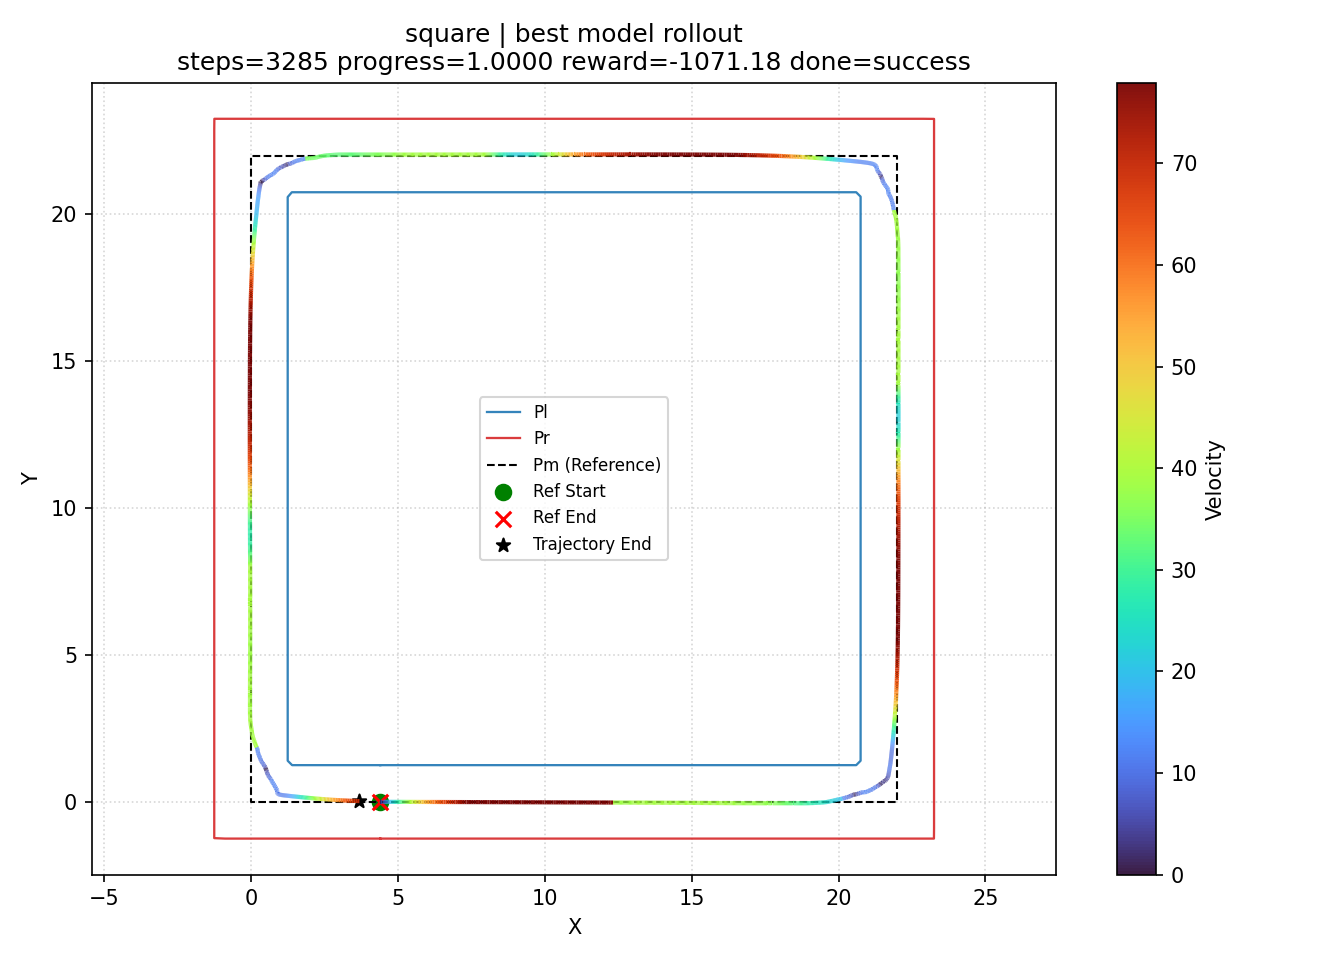

The file beside this chart, header and first rows:
step, x, y, velocity
0, 4.4, 0.0000000000, 0.0000000000
1, 4.4, -0.0000000000, 0.02
2, 4.4, -0.0000000001, 0.06
3, 4.4, -0.0000000003, 0.12
4, 4.4, -0.0000000012, 0.2
5, 4.401, -0.0000000031, 0.26
6, 4.401, -0.0000000068, 0.34
7, 4.401, -0.0000000138, 0.44
8, 4.402, -0.0000000260, 0.56
9, 4.403, -0.0000000461, 0.7
10, 4.404, -0.0000000778, 0.86
11, 4.405, -0.0000001238, 1
12, 4.406, -0.0000001892, 1.16
13, 4.407, -0.0000002803, 1.34
14, 4.409, -0.0000004046, 1.54
15, 4.41, -0.0000005713, 1.76
16, 4.412, -0.0000007910, 2
17, 4.415, -0.000001076, 2.26
18, 4.417, -0.000001442, 2.54
19, 4.42, -0.000001904, 2.84
20, 4.423, -0.000002481, 3.16
21, 4.427, -0.000003195, 3.5
22, 4.431, -0.000004069, 3.86
23, 4.435, -0.000005129, 4.24
24, 4.439, -0.000006403, 4.64
25, 4.444, -0.000007924, 5.06
26, 4.45, -0.000009726, 5.5
27, 4.456, -0.00001185, 5.96
28, 4.462, -0.00001433, 6.44
29, 4.469, -0.00001722, 6.94
30, 4.477, -0.00002056, 7.46
31, 4.485, -0.0000244, 8
32, 4.493, -0.00002881, 8.56
33, 4.502, -0.00003379, 9.1
34, 4.512, -0.00003944, 9.66
35, 4.522, -0.00004576, 10.2
36, 4.533, -0.00005283, 10.76
37, 4.544, -0.00006072, 11.34
38, 4.556, -0.00006948, 11.94
39, 4.569, -0.00007916, 12.52
40, 4.582, -0.00008984, 13.12
41, 4.596, -0.0001016, 13.74
42, 4.61, -0.0001146, 14.34
43, 4.625, -0.0001288, 14.96
44, 4.641, -0.0001441, 15.56
45, 4.657, -0.0001609, 16.18
46, 4.674, -0.000179, 16.78
47, 4.691, -0.0001986, 17.4
48, 4.709, -0.0002199, 18.04
49, 4.728, -0.0002428, 18.7
50, 4.747, -0.0002675, 19.38
51, 4.767, -0.000294, 20.04
52, 4.788, -0.0003223, 20.72
53, 4.809, -0.0003525, 21.42
54, 4.831, -0.0003849, 22.14
55, 4.854, -0.0004196, 22.88
56, 4.878, -0.0004568, 23.64
57, 4.902, -0.0004964, 24.42
58, 4.928, -0.0005386, 25.22
59, 4.954, -0.0005833, 26.04
... 3,226 more rows
